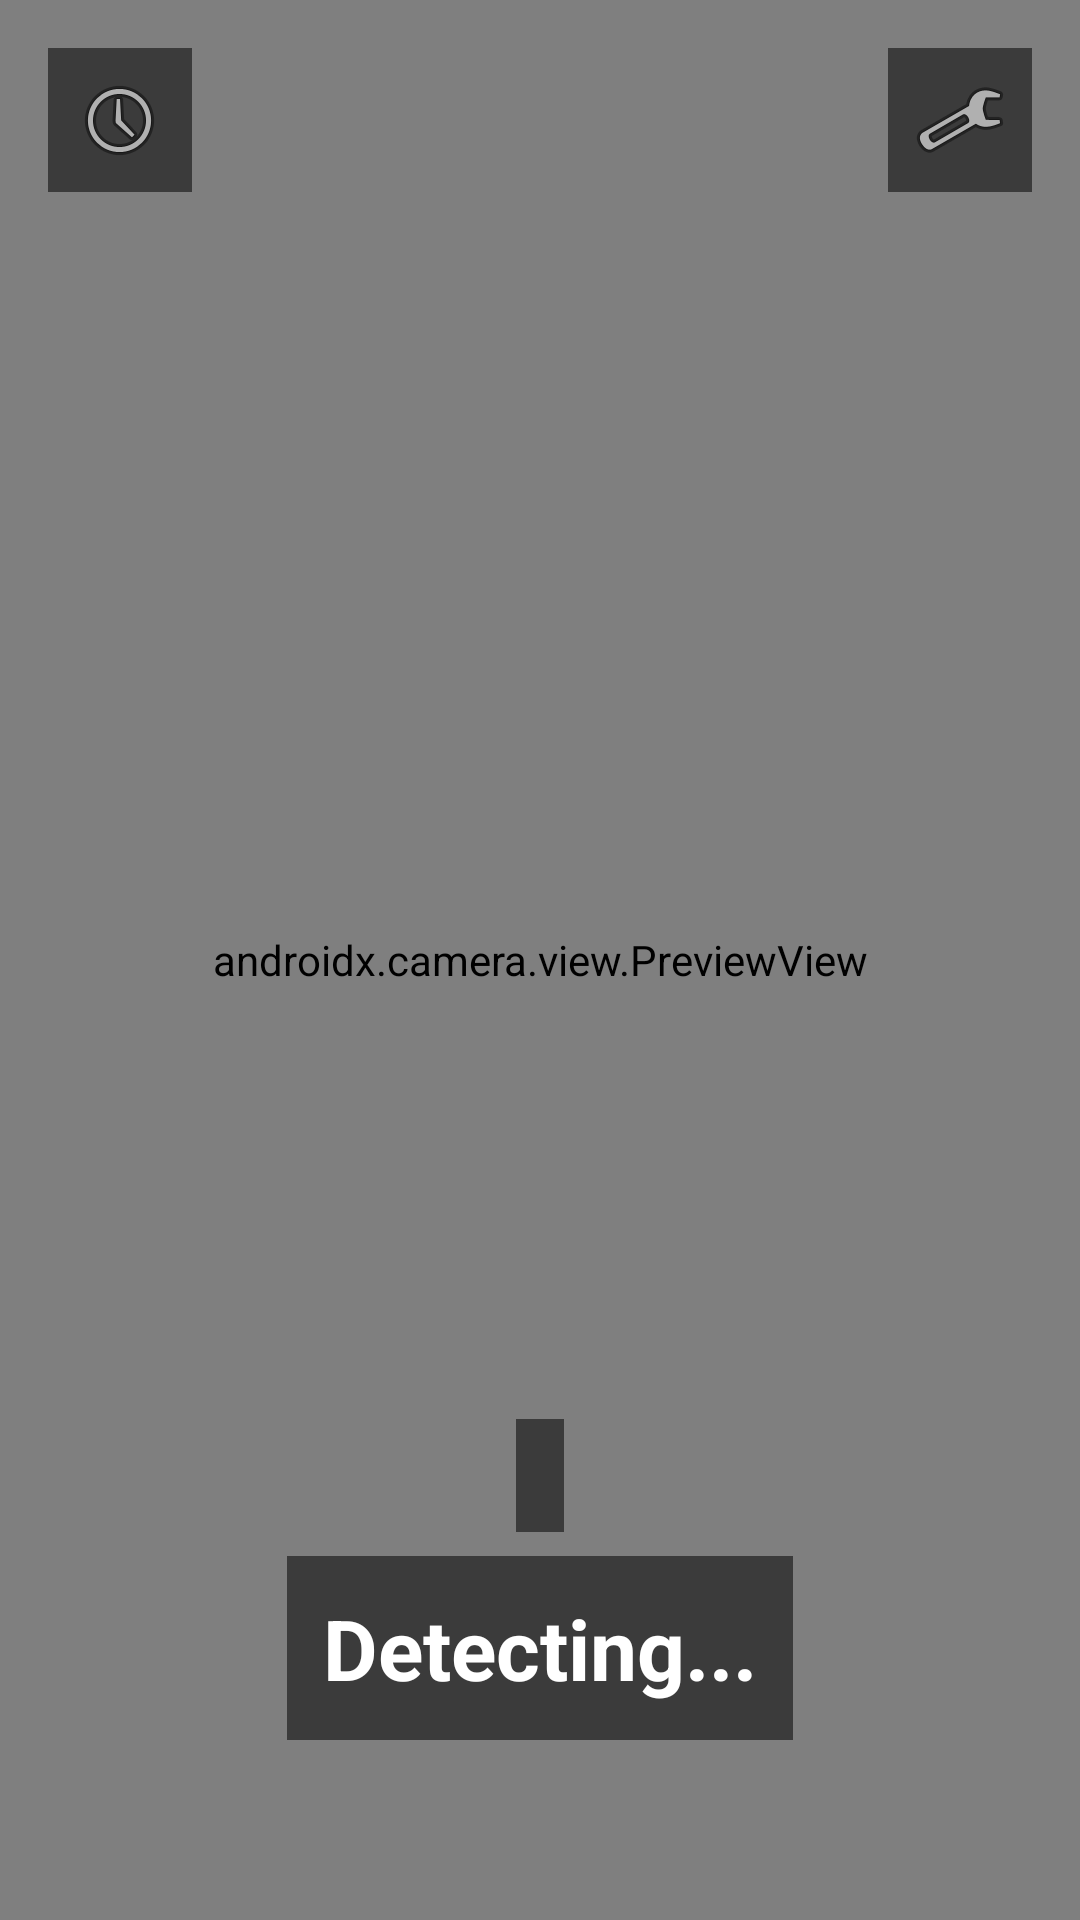

This screen was rendered from an Android layout file. Write that file and the resources it references.
<!-- AndroidManifest.xml: application theme Theme.WomenSafetyGesture -->
<!-- res/layout/activity_main.xml -->
<?xml version="1.0" encoding="utf-8"?>
<androidx.constraintlayout.widget.ConstraintLayout
    xmlns:android="http://schemas.android.com/apk/res/android"
    xmlns:app="http://schemas.android.com/apk/res-auto"
    android:id="@+id/main"
    android:layout_width="match_parent"
    android:layout_height="match_parent"
    android:background="#000000">

    <androidx.camera.view.PreviewView
        android:id="@+id/previewView"
        android:layout_width="match_parent"
        android:layout_height="match_parent"
        app:layout_constraintTop_toTopOf="parent"
        app:layout_constraintBottom_toBottomOf="parent"
        app:layout_constraintStart_toStartOf="parent"
        app:layout_constraintEnd_toEndOf="parent" />

    
    <ImageButton
        android:id="@+id/btnSettings"
        android:layout_width="48dp"
        android:layout_height="48dp"
        android:src="@android:drawable/ic_menu_preferences"
        android:background="#88000000"
        android:padding="8dp"
        android:layout_marginTop="16dp"
        android:layout_marginEnd="16dp"
        app:layout_constraintTop_toTopOf="parent"
        app:layout_constraintEnd_toEndOf="parent" />

    
    <ImageButton
        android:id="@+id/btnHistory"
        android:layout_width="48dp"
        android:layout_height="48dp"
        android:src="@android:drawable/ic_menu_recent_history"
        android:background="#88000000"
        android:padding="8dp"
        android:layout_marginTop="16dp"
        android:layout_marginStart="16dp"
        app:layout_constraintTop_toTopOf="parent"
        app:layout_constraintStart_toStartOf="parent" />
    
    <LinearLayout
        android:id="@+id/countdownLayout"
        android:layout_width="match_parent"
        android:layout_height="match_parent"
        android:orientation="vertical"
        android:gravity="center"
        android:background="#CC000000"
        android:visibility="gone"
        app:layout_constraintTop_toTopOf="parent"
        app:layout_constraintBottom_toBottomOf="parent">

        <TextView
            android:layout_width="wrap_content"
            android:layout_height="wrap_content"
            android:text="🆘 HELP DETECTED!"
            android:textSize="28sp"
            android:textColor="#FF0000"
            android:textStyle="bold"
            android:layout_marginBottom="16dp"/>

        <TextView
            android:id="@+id/tvCountdown"
            android:layout_width="wrap_content"
            android:layout_height="wrap_content"
            android:text="3"
            android:textSize="96sp"
            android:textColor="#FF0000"
            android:textStyle="bold"
            android:layout_marginBottom="16dp"/>

        <TextView
            android:layout_width="wrap_content"
            android:layout_height="wrap_content"
            android:text="Sending emergency alert..."
            android:textSize="16sp"
            android:textColor="#FFFFFF"
            android:layout_marginBottom="32dp"/>

        <Button
            android:id="@+id/btnCancelAlert"
            android:layout_width="200dp"
            android:layout_height="56dp"
            android:text="CANCEL"
            android:textSize="18sp"
            android:textStyle="bold"
            android:backgroundTint="#E94560"
            android:textColor="#FFFFFF"/>

    </LinearLayout>

    
    <TextView
        android:id="@+id/gestureLabel"
        android:layout_width="wrap_content"
        android:layout_height="wrap_content"
        android:text="Detecting..."
        android:textSize="28sp"
        android:textColor="#FFFFFF"
        android:textStyle="bold"
        android:background="#88000000"
        android:padding="12dp"
        app:layout_constraintBottom_toBottomOf="parent"
        app:layout_constraintStart_toStartOf="parent"
        app:layout_constraintEnd_toEndOf="parent"
        android:layout_marginBottom="60dp" />

    
    <TextView
        android:id="@+id/confidenceLabel"
        android:layout_width="wrap_content"
        android:layout_height="wrap_content"
        android:text=""
        android:textSize="16sp"
        android:textColor="#CCFFFFFF"
        android:background="#88000000"
        android:padding="8dp"
        app:layout_constraintBottom_toTopOf="@id/gestureLabel"
        app:layout_constraintStart_toStartOf="parent"
        app:layout_constraintEnd_toEndOf="parent"
        android:layout_marginBottom="8dp" />

</androidx.constraintlayout.widget.ConstraintLayout>
<!-- resources referenced by this layout -->
<resources>
  <style name="Theme.WomenSafetyGesture" parent="Base.Theme.WomenSafetyGesture" />
  <style name="Base.Theme.WomenSafetyGesture" parent="Theme.Material3.DayNight.NoActionBar">
          
          
      </style>
</resources>
